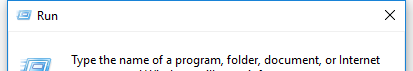
Task: Blank Project
Workflow: Main

Step 1: Attach Window 'explorer.exe  Run' on the dialog in window 'Run' (explorer.exe)

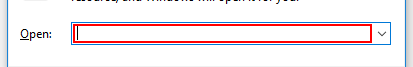
Step 2: type "temp"

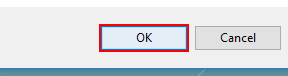
Step 3: click

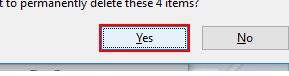
Step 4: click in window 'Delete Multiple Items' (explorer.exe)

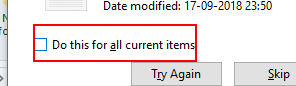
Step 5: click on the check box 'Do this for all current items' in window 'File In Use' (explorer.exe)

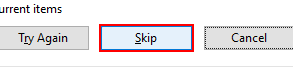
Step 6: click on the push button 'Skip' in window 'File In Use' (explorer.exe)
